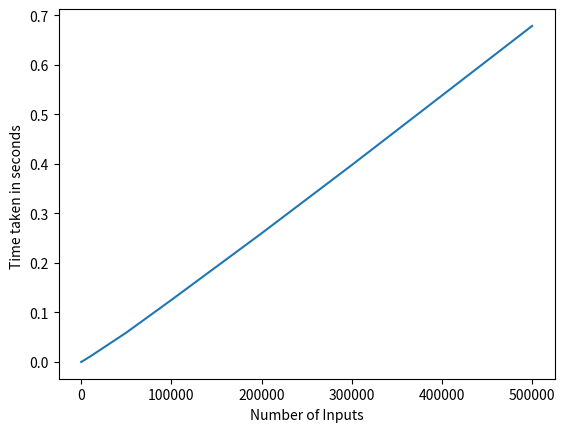

Python code for this plot:
#!/usr/bin/env python
#-*- coding: utf-8 -*-

"""
author : Mayank Kumar Jha (mk9440)
"""
from __future__ import print_function
import matplotlib.pyplot as plt
from random import randint
import time
def find_max_sub_array(A, low, high):
    if low == high:
        return low, high, A[low]
    else:
        mid = (low + high) // 2        
        left_low, left_high, left_sum = find_max_sub_array(A, low, mid)
        right_low, right_high, right_sum = find_max_sub_array(A, mid + 1, high)
        cross_left, cross_right, cross_sum = find_max_cross_sum(A, low, mid, high)
        if left_sum >= right_sum and left_sum >= cross_sum:
            return left_low, left_high, left_sum
        elif right_sum >= left_sum and right_sum >= cross_sum:
            return right_low, right_high, right_sum
        else:
            return cross_left, cross_right, cross_sum

def find_max_cross_sum(A, low, mid, high):
    left_sum, max_left = -999999999, -1
    right_sum, max_right = -999999999, -1
    summ = 0
    for i in range(mid, low-1, -1):
        summ += A[i]
        if summ > left_sum:
            left_sum = summ
            max_left = i
    summ = 0        
    for i in range(mid + 1, high + 1):
        summ += A[i]
        if summ > right_sum:
            right_sum = summ
            max_right = i
    return max_left, max_right, (left_sum + right_sum)

if __name__ == '__main__':
    print("calculating...")
    inputs = [10, 100, 1000, 10000, 50000, 100000, 200000, 300000, 400000, 500000]
    tim = []
    for i in inputs:
        li = [randint(1, i) for j in range(i)]
        strt = time.time()
        (find_max_sub_array(li, 0, len(li)-1))
        end = time.time()
        tim.append(end-strt)
        print("continue...%s" % i)
    print("No of Inputs       Time Taken")    
    for i in range(len(inputs)):    
        print(inputs[i], '\t\t', tim[i])
    plt.plot(inputs, tim)
    plt.xlabel("Number of Inputs");plt.ylabel("Time taken in seconds ")
    plt.show()
